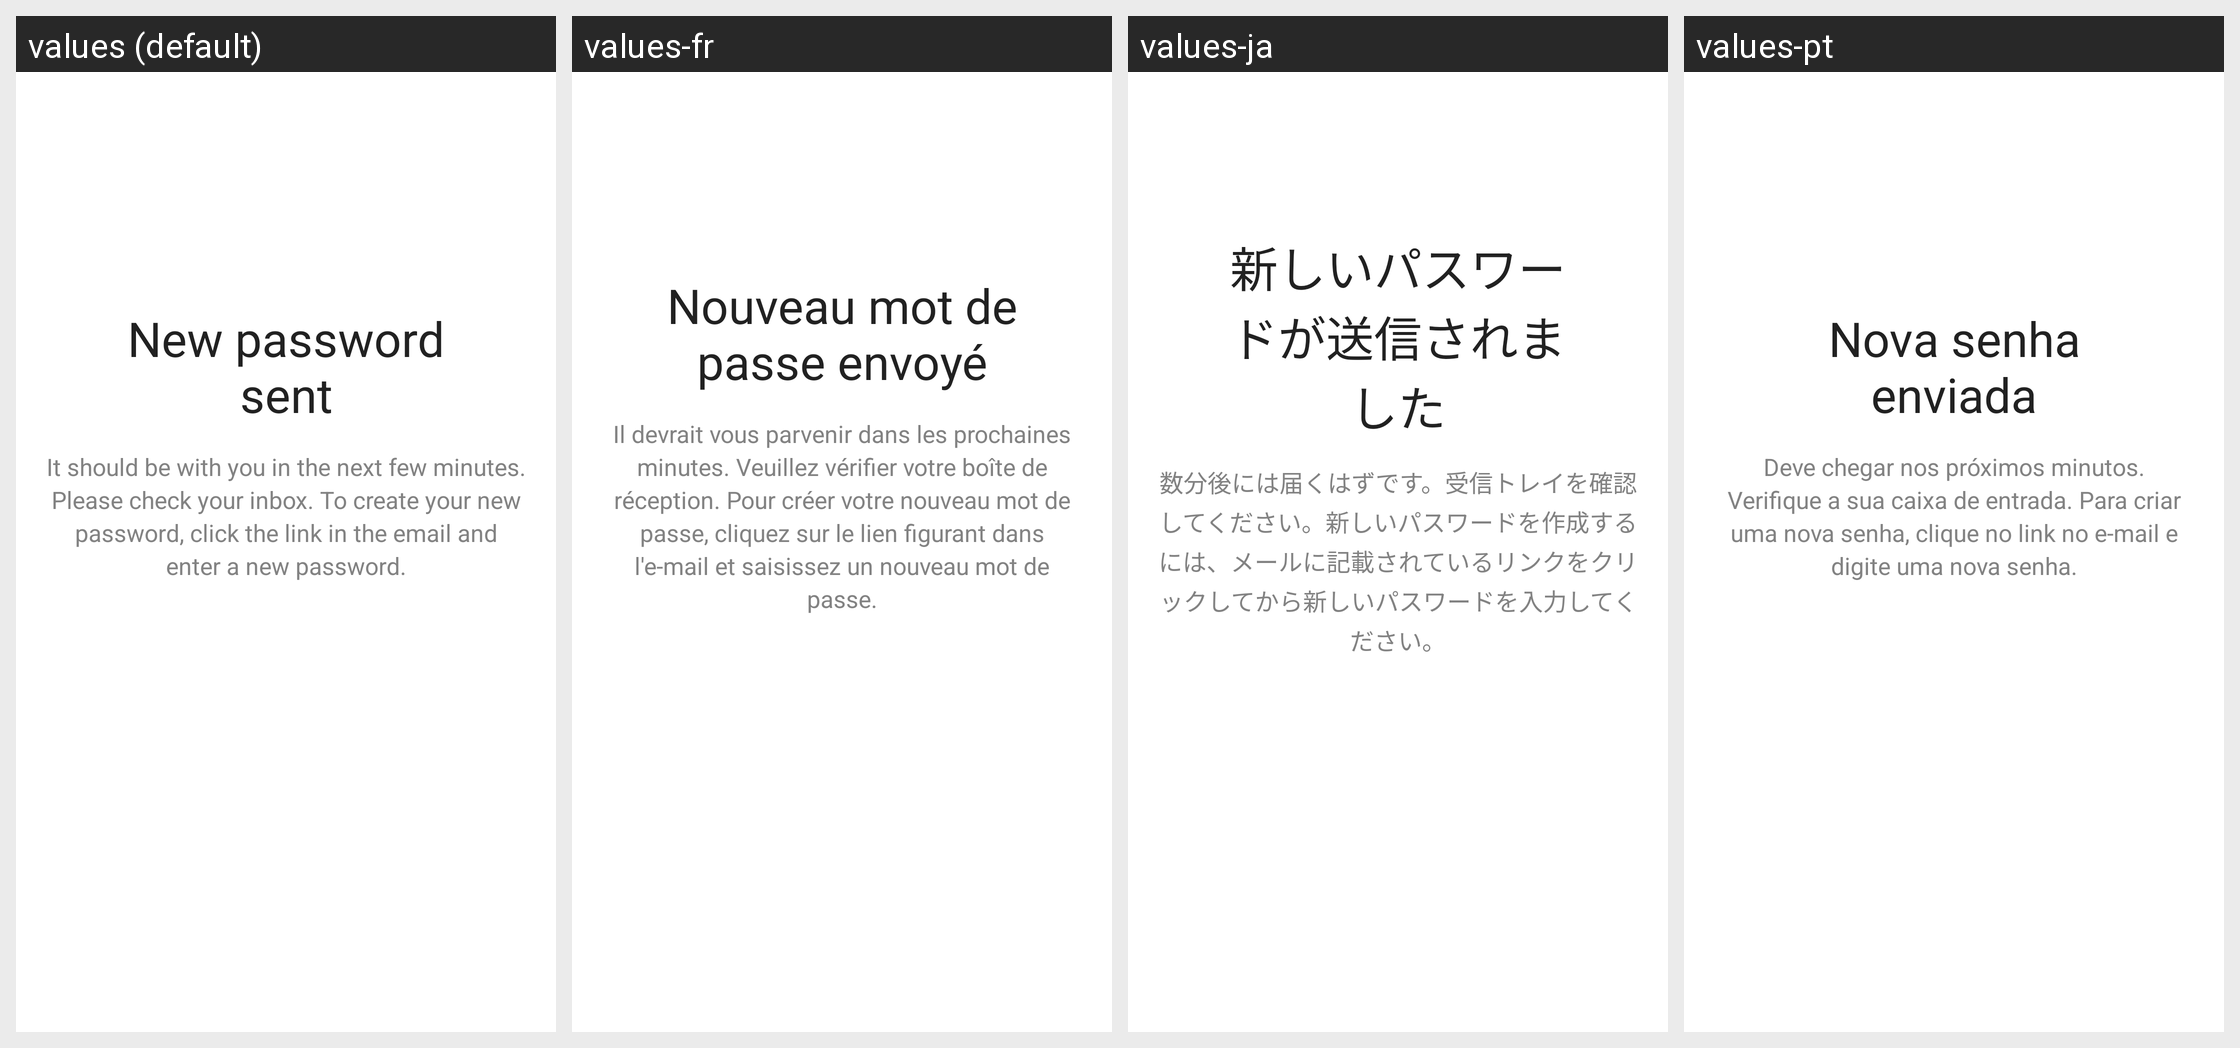

Here is an Android app screen in its default locale and in the app's own translations. Write out the translated-string differences for the strings that appear on this screen.
Android screen res/layout/fragment_authentication_remind_password_success.xml rendered under 4 locales, left to right: values (default), values-fr, values-ja, values-pt. Device: Nexus 5 (rendered at 1080×1920; each locale shown at half size, 540×960, under a caption strip naming it); theme Theme.Planner5D.
Other locales in the repository, not shown: values-af, values-am, values-ar, values-as, values-az, values-az-rAZ, values-be, values-bg, values-bn, values-bs, values-ca, values-cs, values-da, values-de, values-de-rFO, values-el, values-en-rAU, values-en-rCA, values-en-rGB, values-en-rXC, values-es, values-es-rUS, values-et, values-eu, values-fa, values-fa-rIR, values-fi, values-fr-rCA, values-gl, values-gu, values-hi, values-hr, values-hu, values-hy, values-id, values-in, values-is, values-it, values-iw, values-ka, values-kk, values-km, values-kn, values-ko, values-ky, values-lo, values-lt, values-lv, values-mk, values-ml, values-mn, values-mr, values-ms, values-my, values-nb, values-ne, values-nl, values-or, values-pa, values-pl, values-pt-rBR, values-pt-rPT, values-ro, values-ru, values-si, values-sk, values-sl, values-sq, values-sr, values-sv, values-sw, values-ta, values-te, values-th, values-tl, values-tr, values-uk, values-ur, values-uz, values-vi, values-zh-rCN, values-zh-rHK, values-zh-rMO, values-zh-rTW, values-zu.
Strings drawn on this screen, with the default value and each locale's value (text and hints the layout hard-codes, and strings that could not be matched under every locale, appear in the picture but are not listed):

forgot_password_new_password_sent
  values: New password sent
  values-fr: Nouveau mot de passe envoyé
  values-ja: 新しいパスワードが送信されました
  values-pt: Nova senha enviada

forgot_password_instructions
  values: It should be with you in the next few minutes. Please check your inbox. To create your new password, click the link in the email and enter a new password.
  values-fr: Il devrait vous parvenir dans les prochaines minutes. Veuillez vérifier votre boîte de réception. Pour créer votre nouveau mot de passe, cliquez sur le lien figurant dans l'e-mail et saisissez un nouveau mot de passe.
  values-ja: 数分後には届くはずです。受信トレイを確認してください。新しいパスワードを作成するには、メールに記載されているリンクをクリックしてから新しいパスワードを入力してください。
  values-pt: Deve chegar nos próximos minutos. Verifique a sua caixa de entrada. Para criar uma nova senha, clique no link no e-mail e digite uma nova senha.
